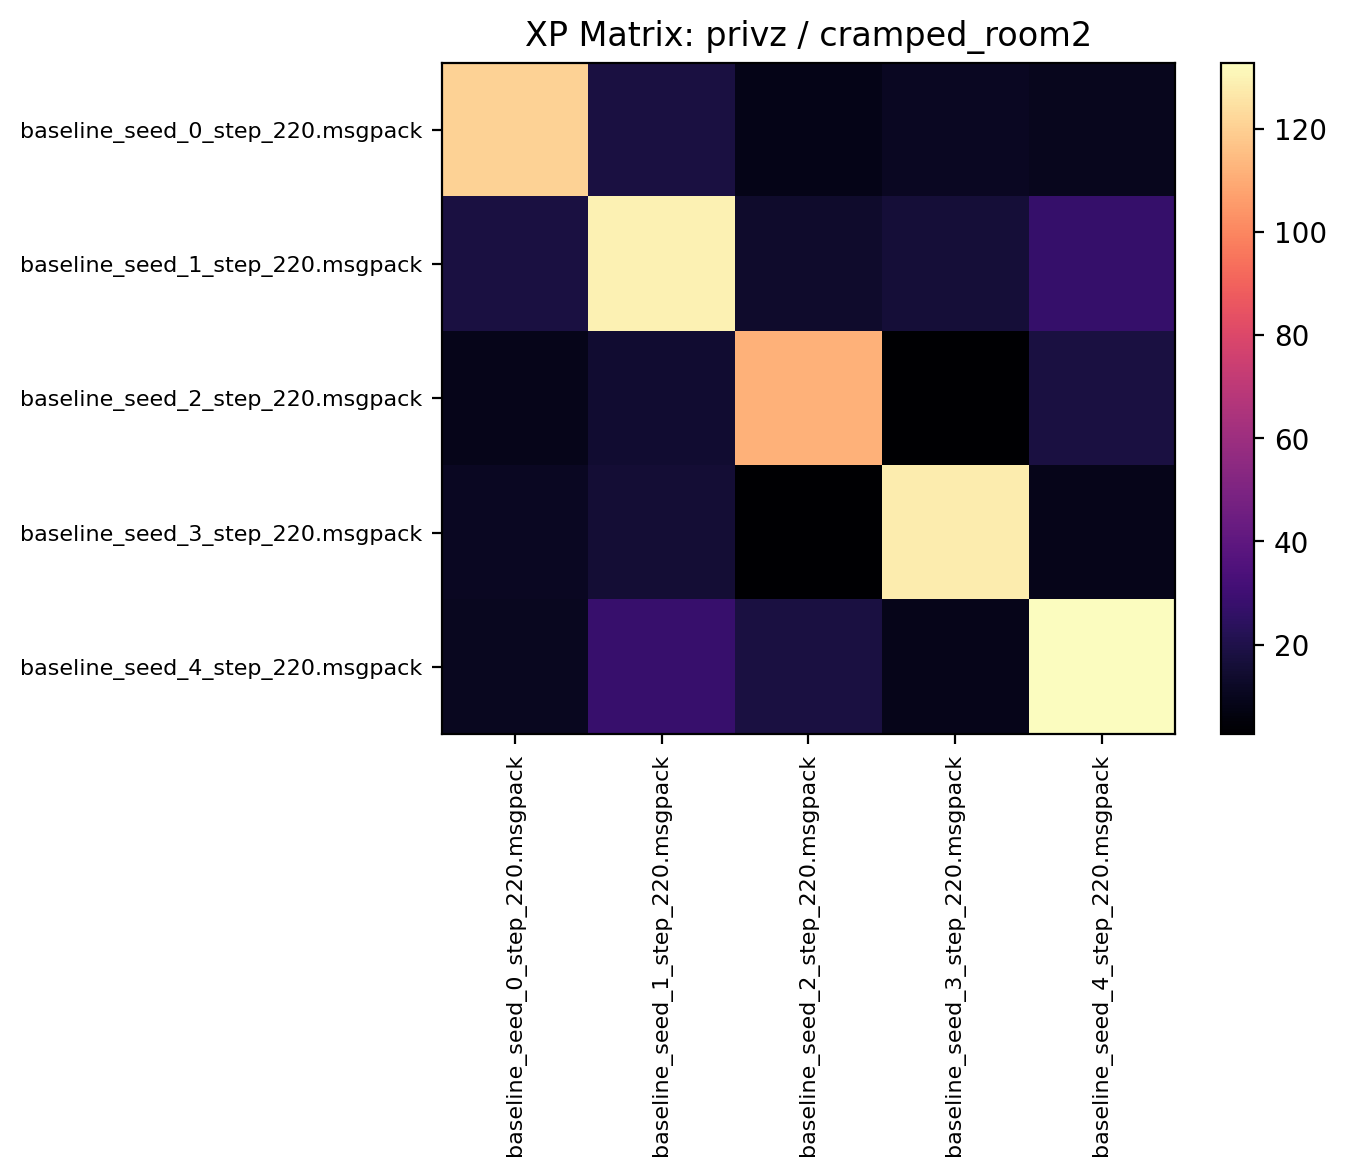

The data file committed next to this chart (first rows):
121.178123, 18.025000, 8.571875, 10.790625, 10.148438
17.96, 129.9, 13.36, 15.92, 27.38
8.784, 14.43, 111.9, 2.612, 17.97
10.83, 15.74, 2.652, 128.1, 9.2
10.46, 27.79, 18.02, 9.173, 132.9
